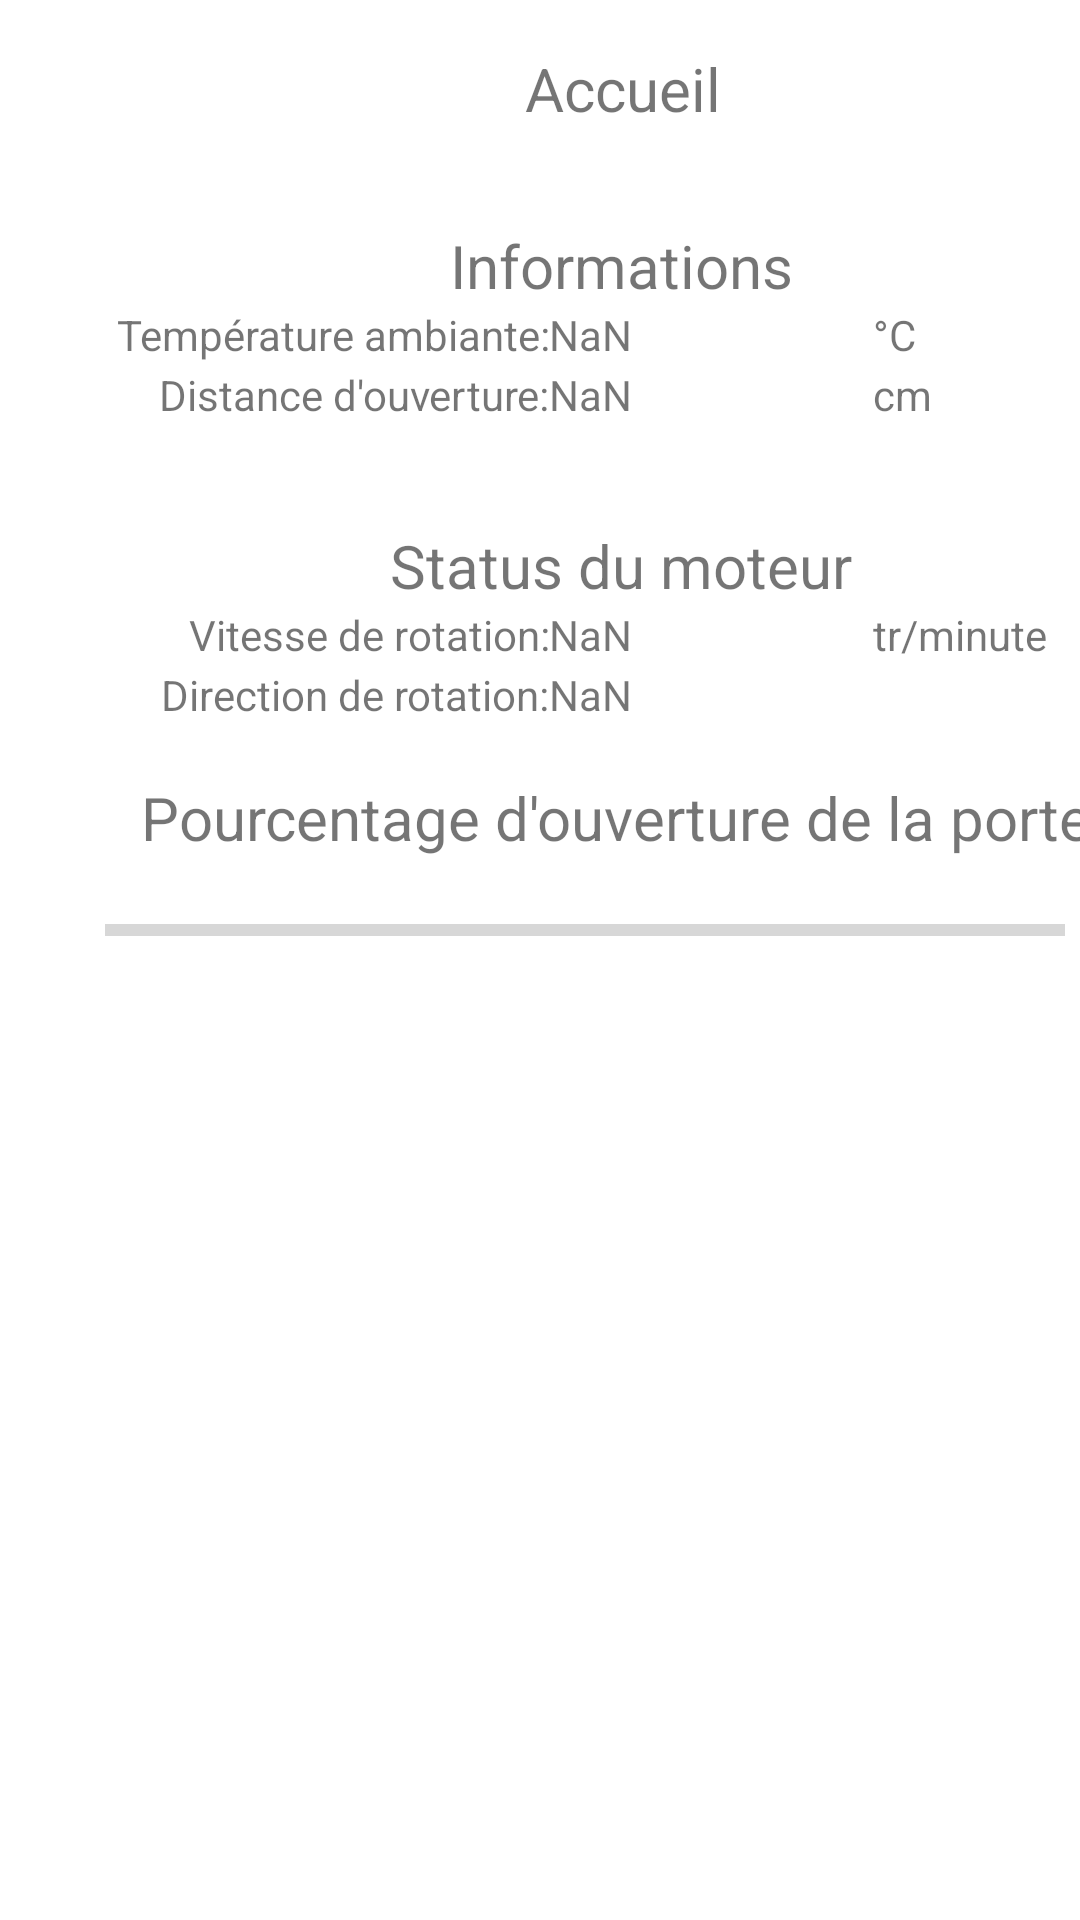

Layout XML and referenced resources for this Android screen:
<!-- AndroidManifest.xml: application theme Theme.Obj2022tp1mobile -->
<!-- res/layout/fragment_main_fragment.xml -->
<?xml version="1.0" encoding="utf-8"?>
<FrameLayout xmlns:android="http://schemas.android.com/apk/res/android"
    xmlns:tools="http://schemas.android.com/tools"
    android:layout_width="match_parent"
    android:layout_height="match_parent"
    tools:context=".MainFragment">

    <TextView
        android:id="@+id/tv_title"
        android:layout_width="wrap_content"
        android:layout_height="wrap_content"
        android:layout_marginTop="16dp"
        android:text="@string/str_title_home"
        android:textSize="20sp"
        android:translationX="175dp" />

    <LinearLayout
        android:id="@+id/linear_information"
        android:layout_width="344dp"
        android:layout_height="69dp"
        android:orientation="vertical"
        android:translationX="35dp"
        android:translationY="75dp">

        <TextView
            android:id="@+id/tv_information"
            android:layout_width="match_parent"
            android:layout_height="wrap_content"
            android:text="@string/str_information"
            android:textAlignment="center"
            android:textSize="20sp" />

        <LinearLayout
            android:id="@+id/linear_temperature"
            android:layout_width="match_parent"
            android:layout_height="20dp"
            android:orientation="horizontal">

            <TextView
                android:id="@+id/tv_temperature"
                android:layout_width="85dp"
                android:layout_height="match_parent"
                android:layout_weight="1"
                android:gravity="end"
                android:text="@string/str_temperature" />

            <TextView
                android:id="@+id/tv_temperature_mesure"
                android:layout_width="45dp"
                android:layout_height="wrap_content"
                android:layout_weight="1"
                android:text="NaN" />

            <TextView
                android:id="@+id/tv_temperature_unit"
                android:layout_width="25dp"
                android:layout_height="wrap_content"
                android:layout_weight="1"
                android:text="@string/str_temperature_sign" />
        </LinearLayout>

        <LinearLayout
            android:id="@+id/linear_distance"
            android:layout_width="match_parent"
            android:layout_height="20dp"
            android:orientation="horizontal">

            <TextView
                android:id="@+id/tv_distance"
                android:layout_width="85dp"
                android:layout_height="match_parent"
                android:layout_weight="1"
                android:gravity="end"
                android:text="@string/str_distance" />

            <TextView
                android:id="@+id/tv_distance_mesure"
                android:layout_width="45dp"
                android:layout_height="wrap_content"
                android:layout_weight="1"
                android:text="NaN" />

            <TextView
                android:id="@+id/tv_distance_unit"
                android:layout_width="25dp"
                android:layout_height="wrap_content"
                android:layout_weight="1"
                android:text="@string/str_distance_sign" />
        </LinearLayout>

    </LinearLayout>

    <LinearLayout
        android:id="@+id/linear_motor"
        android:layout_width="344dp"
        android:layout_height="wrap_content"
        android:orientation="vertical"
        android:translationX="35dp"
        android:translationY="175dp">

        <TextView
            android:id="@+id/tv_motor_status"
            android:layout_width="match_parent"
            android:layout_height="wrap_content"
            android:text="@string/str_motor"
            android:textAlignment="center"
            android:textSize="20sp" />

        <LinearLayout
            android:id="@+id/linear_motor_status"
            android:layout_width="match_parent"
            android:layout_height="20dp"
            android:orientation="horizontal">

            <TextView
                android:id="@+id/tv_motor_status_text"
                android:layout_width="85dp"
                android:layout_height="match_parent"
                android:layout_weight="1"
                android:gravity="end"
                android:text="@string/str_motor_speed" />

            <TextView
                android:id="@+id/tv_motor_speed"
                android:layout_width="45dp"
                android:layout_height="wrap_content"
                android:layout_weight="1"
                android:text="NaN" />

            <TextView
                android:id="@+id/tv_motor_speed_unit"
                android:layout_width="25dp"
                android:layout_height="wrap_content"
                android:layout_weight="1"
                android:text="@string/str_motor_speed_unit" />
        </LinearLayout>

        <LinearLayout
            android:id="@+id/linear_direction"
            android:layout_width="match_parent"
            android:layout_height="20dp"
            android:orientation="horizontal">

            <TextView
                android:id="@+id/tv_motor_direction_text"
                android:layout_width="85dp"
                android:layout_height="match_parent"
                android:layout_weight="1"
                android:gravity="end"
                android:text="@string/str_motor_direction" />

            <TextView
                android:id="@+id/tv_motor_direction"
                android:layout_width="45dp"
                android:layout_height="wrap_content"
                android:layout_weight="1"
                android:text="NaN" />

            <TextView
                android:id="@+id/tv_empty"
                android:layout_width="25dp"
                android:layout_height="wrap_content"
                android:layout_weight="1"
                android:text="" />
        </LinearLayout>

    </LinearLayout>

    <TextView
        android:id="@+id/tv_opening_percentage"
        android:layout_width="341dp"
        android:layout_height="wrap_content"
        android:layout_marginTop="44dp"
        android:gravity="center"
        android:text="@string/str_opening_percentage"
        android:textSize="20sp"
        android:translationX="35dp"
        android:translationY="215dp" />

    <ProgressBar
        android:id="@+id/progressBar_opening_percentage"
        style="?android:attr/progressBarStyleHorizontal"
        android:layout_width="320dp"
        android:layout_height="30dp"
        android:layout_marginTop="20dp"
        android:scrollbarSize="10dp"
        android:translationX="35dp"
        android:translationY="275dp" />

</FrameLayout>
<!-- resources referenced by this layout -->
<resources>
  <string name="str_distance">Distance d\'ouverture: </string>
  <string name="str_distance_sign">cm</string>
  <string name="str_information">Informations</string>
  <string name="str_motor">Status du moteur</string>
  <string name="str_motor_direction">Direction de rotation: </string>
  <string name="str_motor_speed">Vitesse de rotation: </string>
  <string name="str_motor_speed_unit">tr/minute</string>
  <string name="str_opening_percentage">Pourcentage d\'ouverture de la porte</string>
  <string name="str_temperature">Température ambiante: </string>
  <string name="str_temperature_sign">°C</string>
  <string name="str_title_home">Accueil</string>
  <style name="Theme.Obj2022tp1mobile" parent="Theme.MaterialComponents.Light.DarkActionBar">
          
          <item name="colorPrimary">@color/purple_500</item>
          <item name="colorPrimaryVariant">@color/purple_700</item>
          <item name="colorOnPrimary">@color/white</item>
          
          <item name="colorSecondary">@color/teal_200</item>
          <item name="colorSecondaryVariant">@color/teal_700</item>
          <item name="colorOnSecondary">@color/black</item>
          
          <item name="android:statusBarColor" tools:targetApi="l">?attr/colorPrimaryVariant</item>
          
      </style>
  <!-- not gathered from this repository: default colours our renderer supplied (Android Studio template values) -->
  <color name="purple_500">#FF6200EE</color>
  <color name="purple_700">#FF3700B3</color>
  <color name="teal_200">#FF03DAC5</color>
  <color name="teal_700">#FF018786</color>
  <color name="black">#FF000000</color>
  <color name="white">#FFFFFFFF</color>
</resources>
